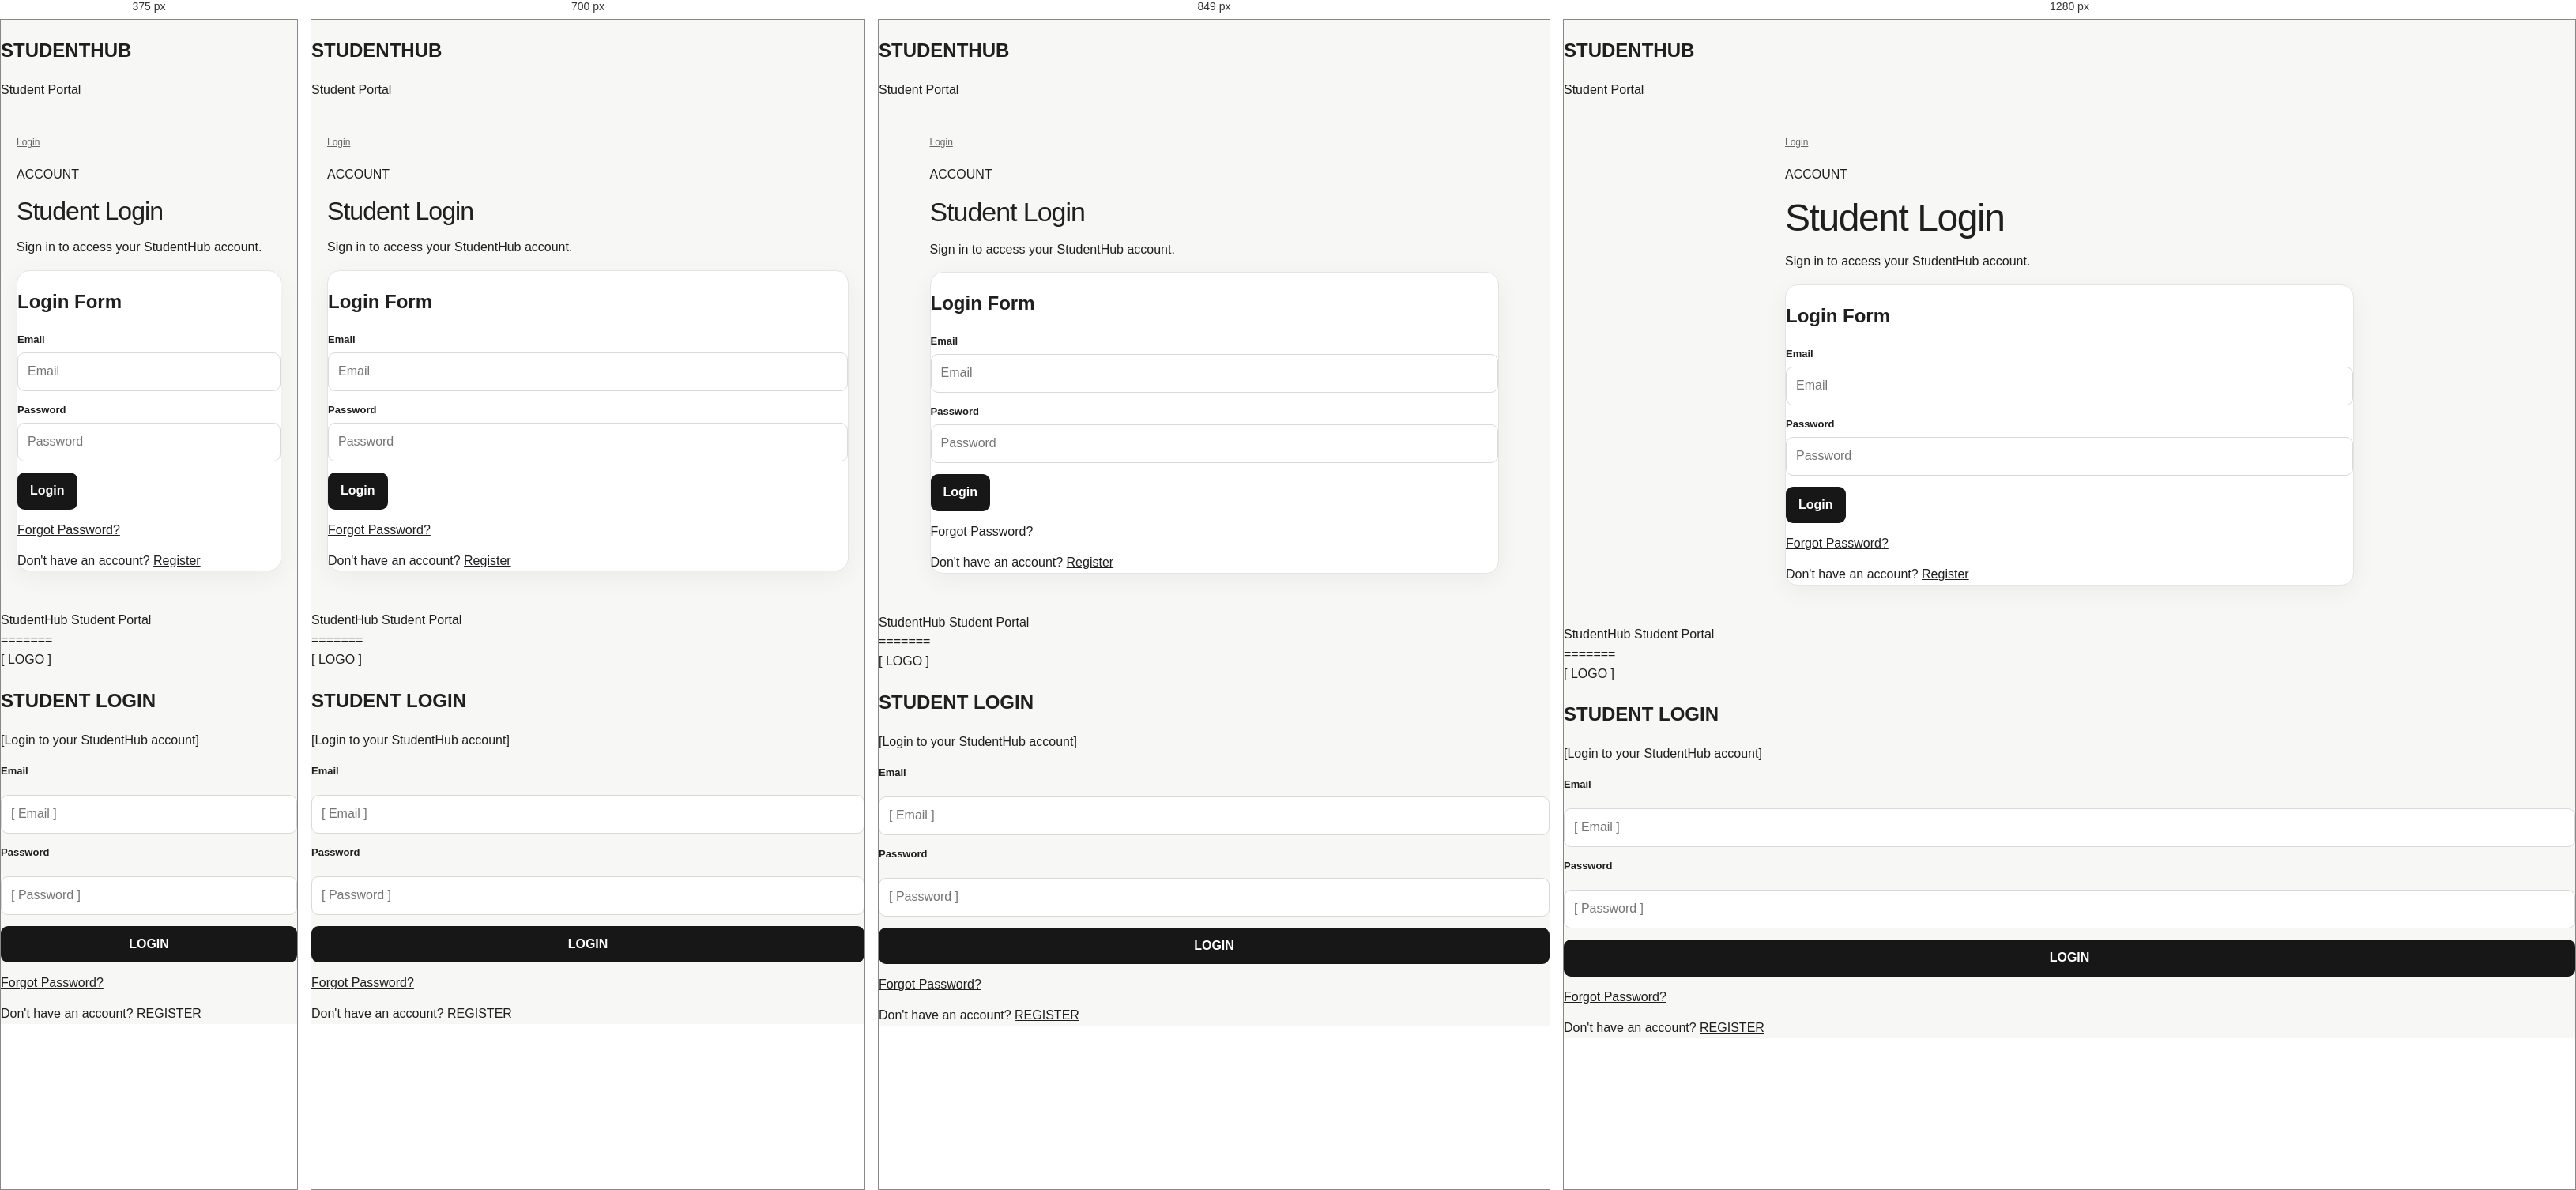
Rendered at 375 px, 700 px, 849 px and 1280 px, left to right.

<!-- file: login.html -->
<!DOCTYPE html>
<html lang="en">
 <head>
  <meta charset="UTF-8">
  <meta name="viewport" content="width=device-width, initial-scale=1.0">
  <meta name="description" content="StudentHub responsive student portal page.">
  <title>StudentHub - Login</title>
  <link rel="stylesheet" href="styles.css">
</head>
<body>
  <header>
   <h2>
    STUDENTHUB
   </h2>
   <p>
    Student Portal
   </p>
  </header>
  <main>
   <nav aria-label="Breadcrumb">
    <ol>
     <li>
      <a aria-current="page" href="login.html">
       Login
      </a>
     </li>
    </ol>
   </nav>
   <header>
    <p>
     ACCOUNT
    </p>
    <h1>
     Student Login
    </h1>
    <p>
     Sign in to access your StudentHub account.
    </p>
   </header>
   <section aria-labelledby="login-heading">
    <h2 id="login-heading">
     Login Form
    </h2>
    <form action="dashboard.html" method="get">
     <p>
      <label for="login-email">
       Email
      </label>
      <input autocomplete="email" id="login-email" name="email" placeholder="Email" required="" type="email"/>
     </p>
     <p>
      <label for="login-password">
       Password
      </label>
      <input autocomplete="current-password" id="login-password" name="password" placeholder="Password" required="" type="password"/>
     </p>
     <p>
      <button type="submit">
       Login
      </button>
     </p>
     <p>
      <a href="#">
       Forgot Password?
      </a>
     </p>
     <p>
      Don't have an account?
      <a href="register.html">
       Register
      </a>
     </p>
    </form>
   </section>
  </main>
  <footer>
   <p>
    StudentHub Student Portal
   </p>
  </footer>
   <script src="js/app.js"></script>
</body>
</html>
=======
<section class="login-wireframe">

    <div class="logo-box">
        [ LOGO ]
    </div>

    <h1>STUDENT LOGIN</h1>

    <p>[Login to your StudentHub account]</p>

    <form>

        <label>Email</label>
        <input type="text" placeholder="[ Email ]">

        <label>Password</label>
        <input type="password" placeholder="[ Password ]">

        <button>LOGIN</button>

        <p>
            <a href="#">Forgot Password?</a>
        </p>

        <p>
            Don't have an account?
            <a href="register.html">REGISTER</a>
        </p>

    </form>
</section>


/* @media block from styles.css */
@media (max-width: 899px) {

  .timetable-info {
    grid-template-columns: repeat(2, 1fr);
  }

  .timetable-info div:nth-child(2) {
    border-right: 0;
  }

  .timetable-info div:nth-child(1),
  .timetable-info div:nth-child(2) {
    border-bottom: 1px solid var(--border);
  }
}

/* @media block from styles.css */
@media (max-width: 639px) {

  .timetable-section {
    margin-top: 20px;
  }

  .timetable-header {
    padding: 18px;
  }

  .timetable-header h2 {
    font-size: 16px;
  }

  .timetable-info {
    grid-template-columns: 1fr;
  }

  .timetable-info div {
    border-right: 0;
    border-bottom: 1px solid var(--border);
  }

  .timetable-info div:last-child {
    border-bottom: 0;
  }
}

/* @media block from styles.css */
@media (min-width: 640px) {
  .content { padding: 38px 30px 70px; }
  .cards { grid-template-columns: repeat(2, minmax(0, 1fr)); }
  .event { grid-template-columns: 140px 1fr; gap: 24px; padding: 24px; }
  .profile-details { grid-template-columns: repeat(2, minmax(0, 1fr)); }
  .resources { grid-template-columns: repeat(2, minmax(0, 1fr)); }
}

/* @media block from styles.css */
@media (min-width: 900px) {
  .layout { grid-template-columns: var(--sidebar-width) minmax(0, 1fr); }
  .sidebar { position: sticky; top: 0; height: 100vh; padding: 28px 18px; }
  .content { padding: 48px 44px 80px; }
  .cards { grid-template-columns: repeat(3, minmax(0, 1fr)); }
  .event { grid-template-columns: 150px 1fr; padding: 26px; }
}

/* @media block from styles.css */
@media (max-width: 639px) {
  .sidebar nav ul { display: grid; grid-template-columns: repeat(2, minmax(0, 1fr)); }
  .sidebar nav a { font-size: 13px; }
  .announcement { align-items: flex-start; flex-direction: column; gap: 4px; }
  .announcement span { white-space: normal; }
  .card-top { flex-direction: column; }
  .classes { text-align: left; }
}

/* @media block from styles.css */
@media (max-width: 760px) {
  .menu-toggle { display: block; }
  .sidebar {
    position: fixed;
    inset: 0 auto 0 0;
    width: min(290px, 85vw);
    z-index: 2050;
    transform: translateX(-105%);
    transition: transform .25s ease;
    box-shadow: 12px 0 35px rgba(0,0,0,.12);
    overflow-y: auto;
  }
  .sidebar.menu-open { transform: translateX(0); }
  .js-toolbar { padding-left: 52px; }
  .notification-banner { justify-content: flex-start; font-size: 13px; }
  .slider-head { align-items: flex-start; }
}

/* @media block from styles.css */
@media (max-width: 800px) {
    .json-tools-grid {
        grid-template-columns: 1fr;
    }
    .json-results {
        grid-template-columns: 1fr;
    }
}